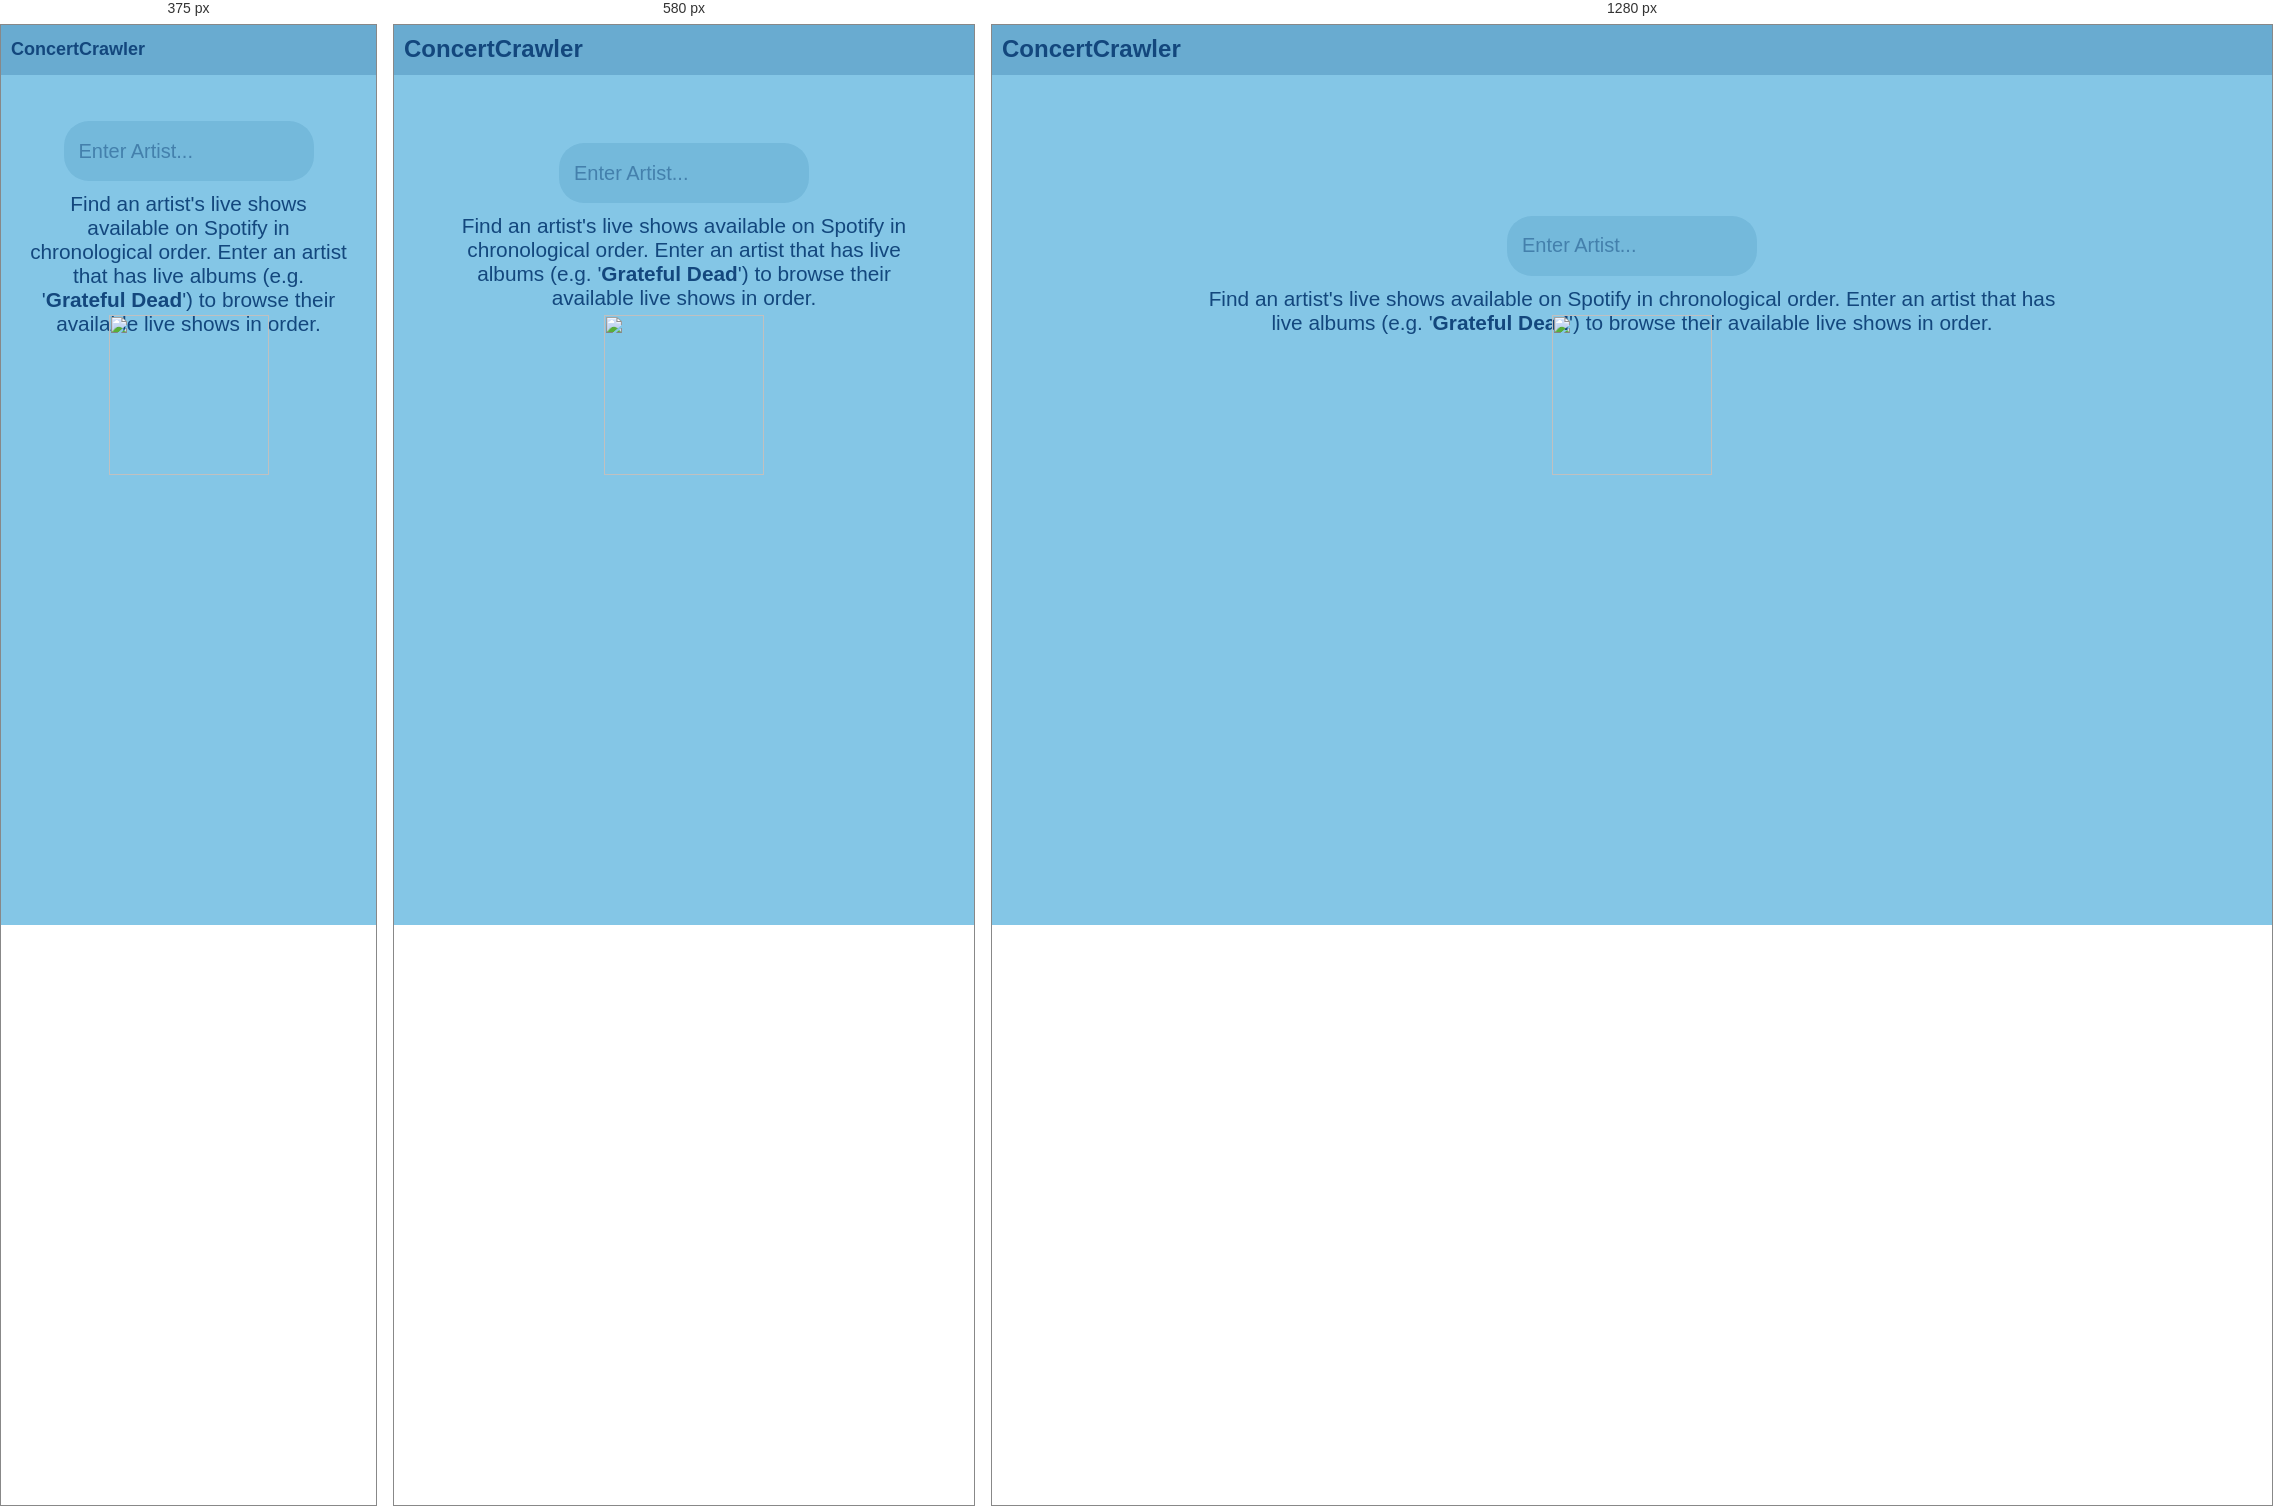
Rendered at 375 px, 580 px and 1280 px, left to right.

<!-- file: index.html -->
<html>
<head>
	<title>ConcertCrawler</title>
	<link rel='icon' href="static/img/icon.png">
	<meta name="viewport" content="width=device-width, initial-scale=1.0">
	
	<!-- Font Awesome -->
	<link rel="stylesheet" href="https://use.fontawesome.com/releases/v5.1.0/css/all.css" integrity="sha384-lKuwvrZot6UHsBSfcMvOkWwlCMgc0TaWr+30HWe3a4ltaBwTZhyTEggF5tJv8tbt" crossorigin="anonymous">
	<!-- Google Fonts -->
	<link href="https://fonts.googleapis.com/css?family=Open+Sans" rel="stylesheet">
	<!-- Custom Stylesheet -->
	<link rel='stylesheet' href='/static/css/styles.css'></link>

</head>

<body>

	<div id="header">
		<div  id="logo">
			<a href="index.html"><h2>ConcertCrawler</h2></a>
		</div>
	</div>


	<div id="main" class="scrollable">

		<div id="search">
			<div id="searchBar">
				<input type="search" id="searchField" placeholder="Enter Artist..." />
				<a id="searchIcon" href="" onclick=executeSearch()><i class="fas fa-search"></i></a>
			</div>
		</div>

		<div id="info">
			<p>Find an artist's live shows available on Spotify in chronological order. Enter an artist that has live albums (e.g. '<a href="index.html?q=grateful-dead">Grateful Dead</a>') to browse their available live shows in order.</p>
		</div>
	</div>

	<div id="sidebar" class="hidden">
		<div id="menu" class="scrollable">
		</div>
	</div>


	<div id="footer" class="hidden">
		Created by <a href='https://www.matt-levin.com'>Matt Levin</a>, powered by the <a href='https://developer.spotify.com/documentation/web-api/'>Spotify Web API</a>. View source on <a href='https://github.com/levinmat/ConcertCrawler-WebApp'>GitHub</a>.
	</div>


	<img id='loading-gif' src='static/img/load.gif' width=28px>


	<!-- Scripts -->
	<!-- Mustache JS for templates -->
	<script src='/static/js/mustache-min.js'></script>
	<!-- JQuery -->
	<script src="https://code.jquery.com/jquery-3.3.1.min.js" integrity="sha256-FgpCb/KJQlLNfOu91ta32o/NMZxltwRo8QtmkMRdAu8=" crossorigin="anonymous"></script>
	<!-- Custom JS for project -->
	<script src="/static/js/main.js"></script>



</body>
</html>

/* @media block from css/styles.css */
@media only screen and (max-width: 680px) {
	#sidebar {
		display: none !important;
	}

	#main {
		grid-column: 1 / span 3 !important;
		padding-left: 5%;
		padding-right: 5%;
	}

	.searchInHeader {
		position: absolute;
		right: -25px;
	}
	.searchInHeader #searchField {
		/*position: absolute;*/
		width: 150px;
		padding-right: 35px;
		/*right: 0px;*/
	}

	.searchInHeader #searchBar {
		/*right: 10px;*/
		width: 150px;
	}

	.searchInHeader #searchIcon {
		right: 10px;
		bottom: 12px;
	}

	#info {
		margin-left: 5%;
		margin-right: 5%;
	}

	body {
		grid-template-rows: 50px auto 35px;
	}

	#footer {
		line-height: 15px;
	}
}

/* @media block from css/styles.css */
@media only screen and (max-width: 480px) {
	#logo {
		font-size: 12px;
		padding-top: 9px;
	}

	#main {
		padding-left: 10%;
		padding-right: 10%;
	}

	.album {
		flex-direction: column;
		justify-content: center;
		align-items: center;
	}

	.albumName {
		text-align: center; 
		font-size: 110%;
	}

	.albumImage img {
		width: 15em;
		height: 15em;
	}

	#info {
		margin-left: -10px;
		margin-right: -10px;
	}

	
}